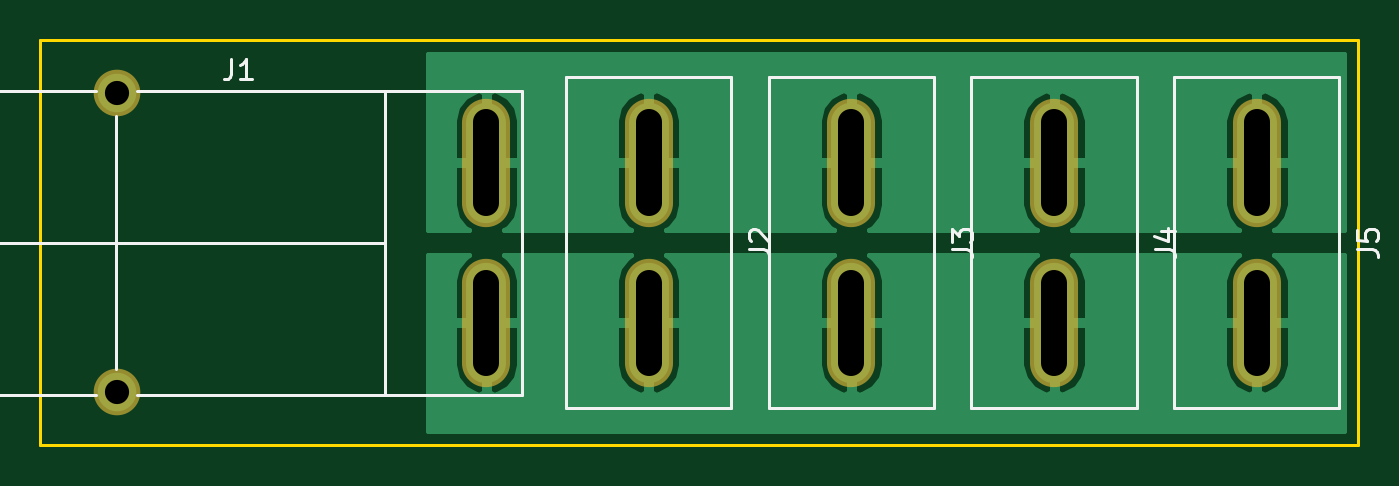
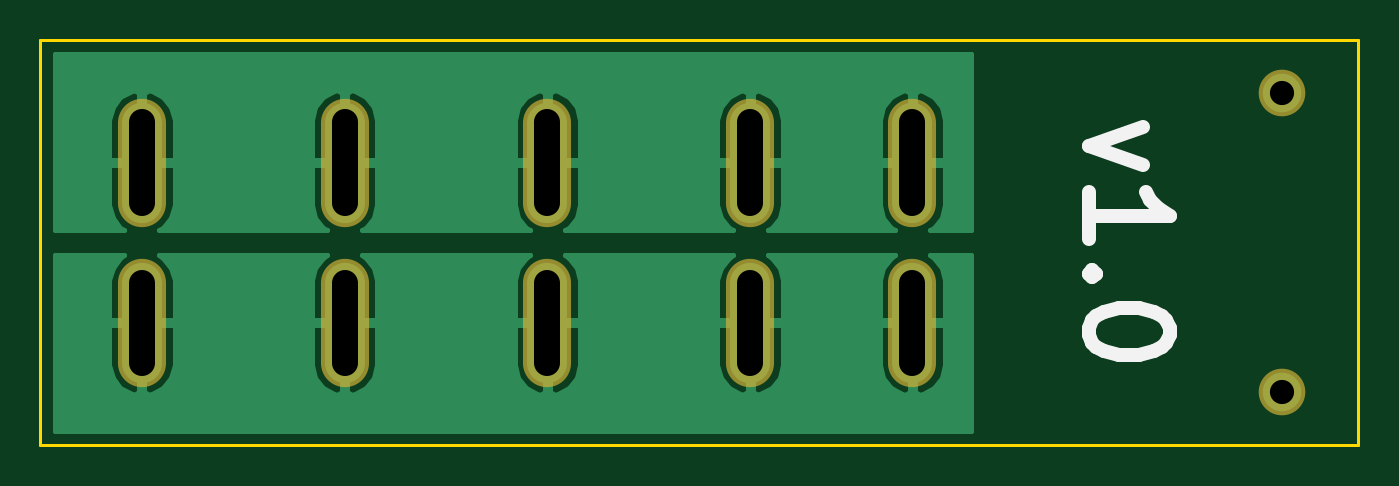
Circuit board: 8 layer files. Board 65.0 x 20.0 mm.
- bottom_copper: anderson_distribution_board-B.Cu.gbr (18344 bytes)
- bottom_mask: anderson_distribution_board-B.Mask.gbr (644 bytes)
- bottom_silk: anderson_distribution_board-B.SilkS.gbr (1220 bytes)
- outline: anderson_distribution_board-Edge.Cuts.gbr (500 bytes)
- top_copper: anderson_distribution_board-F.Cu.gbr (18344 bytes)
- top_mask: anderson_distribution_board-F.Mask.gbr (644 bytes)
- top_silk: anderson_distribution_board-F.SilkS.gbr (3709 bytes)
- drill: anderson_distribution_board.drl (571 bytes)

=== bottom_copper: anderson_distribution_board-B.Cu.gbr (18344 bytes, source omitted) ===
=== bottom_mask: anderson_distribution_board-B.Mask.gbr ===
G04 #@! TF.FileFunction,Soldermask,Bot*
%FSLAX46Y46*%
G04 Gerber Fmt 4.6, Leading zero omitted, Abs format (unit mm)*
G04 Created by KiCad (PCBNEW 4.0.6+dfsg1-1) date Thu Jun 14 22:42:19 2018*
%MOMM*%
%LPD*%
G01*
G04 APERTURE LIST*
%ADD10C,0.100000*%
%ADD11O,2.370000X6.330000*%
%ADD12C,2.300000*%
G04 APERTURE END LIST*
D10*
D11*
X112000000Y-80950000D03*
X112000000Y-73050000D03*
D12*
X93760000Y-84390000D03*
X93760000Y-69610000D03*
D11*
X120000000Y-80950000D03*
X120000000Y-73050000D03*
X130000000Y-80950000D03*
X130000000Y-73050000D03*
X140000000Y-80950000D03*
X140000000Y-73050000D03*
X150000000Y-80950000D03*
X150000000Y-73050000D03*
M02*

=== bottom_silk: anderson_distribution_board-B.SilkS.gbr ===
G04 #@! TF.FileFunction,Legend,Bot*
%FSLAX46Y46*%
G04 Gerber Fmt 4.6, Leading zero omitted, Abs format (unit mm)*
G04 Created by KiCad (PCBNEW 4.0.6+dfsg1-1) date Thu Jun 14 22:42:19 2018*
%MOMM*%
%LPD*%
G01*
G04 APERTURE LIST*
%ADD10C,0.100000*%
%ADD11C,0.700000*%
G04 APERTURE END LIST*
D10*
D11*
X100642857Y-71285715D02*
X103309524Y-72238096D01*
X100642857Y-73190476D01*
X103309524Y-76809524D02*
X103309524Y-74523810D01*
X103309524Y-75666667D02*
X99309524Y-75666667D01*
X99880952Y-75285715D01*
X100261905Y-74904762D01*
X100452381Y-74523810D01*
X102928571Y-78523810D02*
X103119048Y-78714286D01*
X103309524Y-78523810D01*
X103119048Y-78333334D01*
X102928571Y-78523810D01*
X103309524Y-78523810D01*
X99309524Y-81190477D02*
X99309524Y-81571429D01*
X99500000Y-81952381D01*
X99690476Y-82142858D01*
X100071429Y-82333334D01*
X100833333Y-82523810D01*
X101785714Y-82523810D01*
X102547619Y-82333334D01*
X102928571Y-82142858D01*
X103119048Y-81952381D01*
X103309524Y-81571429D01*
X103309524Y-81190477D01*
X103119048Y-80809524D01*
X102928571Y-80619048D01*
X102547619Y-80428572D01*
X101785714Y-80238096D01*
X100833333Y-80238096D01*
X100071429Y-80428572D01*
X99690476Y-80619048D01*
X99500000Y-80809524D01*
X99309524Y-81190477D01*
M02*

=== outline: anderson_distribution_board-Edge.Cuts.gbr ===
G04 #@! TF.FileFunction,Profile,NP*
%FSLAX46Y46*%
G04 Gerber Fmt 4.6, Leading zero omitted, Abs format (unit mm)*
G04 Created by KiCad (PCBNEW 4.0.6+dfsg1-1) date Thu Jun 14 22:42:19 2018*
%MOMM*%
%LPD*%
G01*
G04 APERTURE LIST*
%ADD10C,0.100000*%
%ADD11C,0.150000*%
G04 APERTURE END LIST*
D10*
D11*
X90000000Y-67000000D02*
X155000000Y-67000000D01*
X90000000Y-87000000D02*
X90000000Y-67000000D01*
X155000000Y-87000000D02*
X90000000Y-87000000D01*
X155000000Y-67000000D02*
X155000000Y-87000000D01*
M02*

=== top_copper: anderson_distribution_board-F.Cu.gbr (18344 bytes, source omitted) ===
=== top_mask: anderson_distribution_board-F.Mask.gbr ===
G04 #@! TF.FileFunction,Soldermask,Top*
%FSLAX46Y46*%
G04 Gerber Fmt 4.6, Leading zero omitted, Abs format (unit mm)*
G04 Created by KiCad (PCBNEW 4.0.6+dfsg1-1) date Thu Jun 14 22:42:19 2018*
%MOMM*%
%LPD*%
G01*
G04 APERTURE LIST*
%ADD10C,0.100000*%
%ADD11O,2.370000X6.330000*%
%ADD12C,2.300000*%
G04 APERTURE END LIST*
D10*
D11*
X112000000Y-80950000D03*
X112000000Y-73050000D03*
D12*
X93760000Y-84390000D03*
X93760000Y-69610000D03*
D11*
X120000000Y-80950000D03*
X120000000Y-73050000D03*
X130000000Y-80950000D03*
X130000000Y-73050000D03*
X140000000Y-80950000D03*
X140000000Y-73050000D03*
X150000000Y-80950000D03*
X150000000Y-73050000D03*
M02*

=== top_silk: anderson_distribution_board-F.SilkS.gbr ===
G04 #@! TF.FileFunction,Legend,Top*
%FSLAX46Y46*%
G04 Gerber Fmt 4.6, Leading zero omitted, Abs format (unit mm)*
G04 Created by KiCad (PCBNEW 4.0.6+dfsg1-1) date Thu Jun 14 22:42:19 2018*
%MOMM*%
%LPD*%
G01*
G04 APERTURE LIST*
%ADD10C,0.100000*%
%ADD11C,0.150000*%
G04 APERTURE END LIST*
D10*
D11*
X113750000Y-69500000D02*
X107000000Y-69500000D01*
X113750000Y-84500000D02*
X113750000Y-69500000D01*
X107000000Y-84500000D02*
X113750000Y-84500000D01*
X92750000Y-69500000D02*
X83750000Y-69500000D01*
X94750000Y-84500000D02*
X107000000Y-84500000D01*
X84000000Y-77000000D02*
X107000000Y-77000000D01*
X107000000Y-69500000D02*
X94750000Y-69500000D01*
X107000000Y-84500000D02*
X107000000Y-69500000D01*
X83750000Y-84500000D02*
X92750000Y-84500000D01*
X83860000Y-84390000D02*
X83860000Y-69610000D01*
X93750000Y-83250000D02*
X93750000Y-70750000D01*
X115925000Y-68850000D02*
X124075000Y-68850000D01*
X124075000Y-68850000D02*
X124075000Y-85150000D01*
X124075000Y-85150000D02*
X115925000Y-85150000D01*
X115925000Y-85150000D02*
X115925000Y-68850000D01*
X125925000Y-68850000D02*
X134075000Y-68850000D01*
X134075000Y-68850000D02*
X134075000Y-85150000D01*
X134075000Y-85150000D02*
X125925000Y-85150000D01*
X125925000Y-85150000D02*
X125925000Y-68850000D01*
X135925000Y-68850000D02*
X144075000Y-68850000D01*
X144075000Y-68850000D02*
X144075000Y-85150000D01*
X144075000Y-85150000D02*
X135925000Y-85150000D01*
X135925000Y-85150000D02*
X135925000Y-68850000D01*
X145925000Y-68850000D02*
X154075000Y-68850000D01*
X154075000Y-68850000D02*
X154075000Y-85150000D01*
X154075000Y-85150000D02*
X145925000Y-85150000D01*
X145925000Y-85150000D02*
X145925000Y-68850000D01*
X99416667Y-67952381D02*
X99416667Y-68666667D01*
X99369047Y-68809524D01*
X99273809Y-68904762D01*
X99130952Y-68952381D01*
X99035714Y-68952381D01*
X100416667Y-68952381D02*
X99845238Y-68952381D01*
X100130952Y-68952381D02*
X100130952Y-67952381D01*
X100035714Y-68095238D01*
X99940476Y-68190476D01*
X99845238Y-68238095D01*
X124952381Y-77333333D02*
X125666667Y-77333333D01*
X125809524Y-77380953D01*
X125904762Y-77476191D01*
X125952381Y-77619048D01*
X125952381Y-77714286D01*
X125047619Y-76904762D02*
X125000000Y-76857143D01*
X124952381Y-76761905D01*
X124952381Y-76523809D01*
X125000000Y-76428571D01*
X125047619Y-76380952D01*
X125142857Y-76333333D01*
X125238095Y-76333333D01*
X125380952Y-76380952D01*
X125952381Y-76952381D01*
X125952381Y-76333333D01*
X134952381Y-77333333D02*
X135666667Y-77333333D01*
X135809524Y-77380953D01*
X135904762Y-77476191D01*
X135952381Y-77619048D01*
X135952381Y-77714286D01*
X134952381Y-76952381D02*
X134952381Y-76333333D01*
X135333333Y-76666667D01*
X135333333Y-76523809D01*
X135380952Y-76428571D01*
X135428571Y-76380952D01*
X135523810Y-76333333D01*
X135761905Y-76333333D01*
X135857143Y-76380952D01*
X135904762Y-76428571D01*
X135952381Y-76523809D01*
X135952381Y-76809524D01*
X135904762Y-76904762D01*
X135857143Y-76952381D01*
X144952381Y-77333333D02*
X145666667Y-77333333D01*
X145809524Y-77380953D01*
X145904762Y-77476191D01*
X145952381Y-77619048D01*
X145952381Y-77714286D01*
X145285714Y-76428571D02*
X145952381Y-76428571D01*
X144904762Y-76666667D02*
X145619048Y-76904762D01*
X145619048Y-76285714D01*
X154952381Y-77333333D02*
X155666667Y-77333333D01*
X155809524Y-77380953D01*
X155904762Y-77476191D01*
X155952381Y-77619048D01*
X155952381Y-77714286D01*
X154952381Y-76380952D02*
X154952381Y-76857143D01*
X155428571Y-76904762D01*
X155380952Y-76857143D01*
X155333333Y-76761905D01*
X155333333Y-76523809D01*
X155380952Y-76428571D01*
X155428571Y-76380952D01*
X155523810Y-76333333D01*
X155761905Y-76333333D01*
X155857143Y-76380952D01*
X155904762Y-76428571D01*
X155952381Y-76523809D01*
X155952381Y-76761905D01*
X155904762Y-76857143D01*
X155857143Y-76904762D01*
M02*

=== drill: anderson_distribution_board.drl (571 bytes, source withheld) ===
